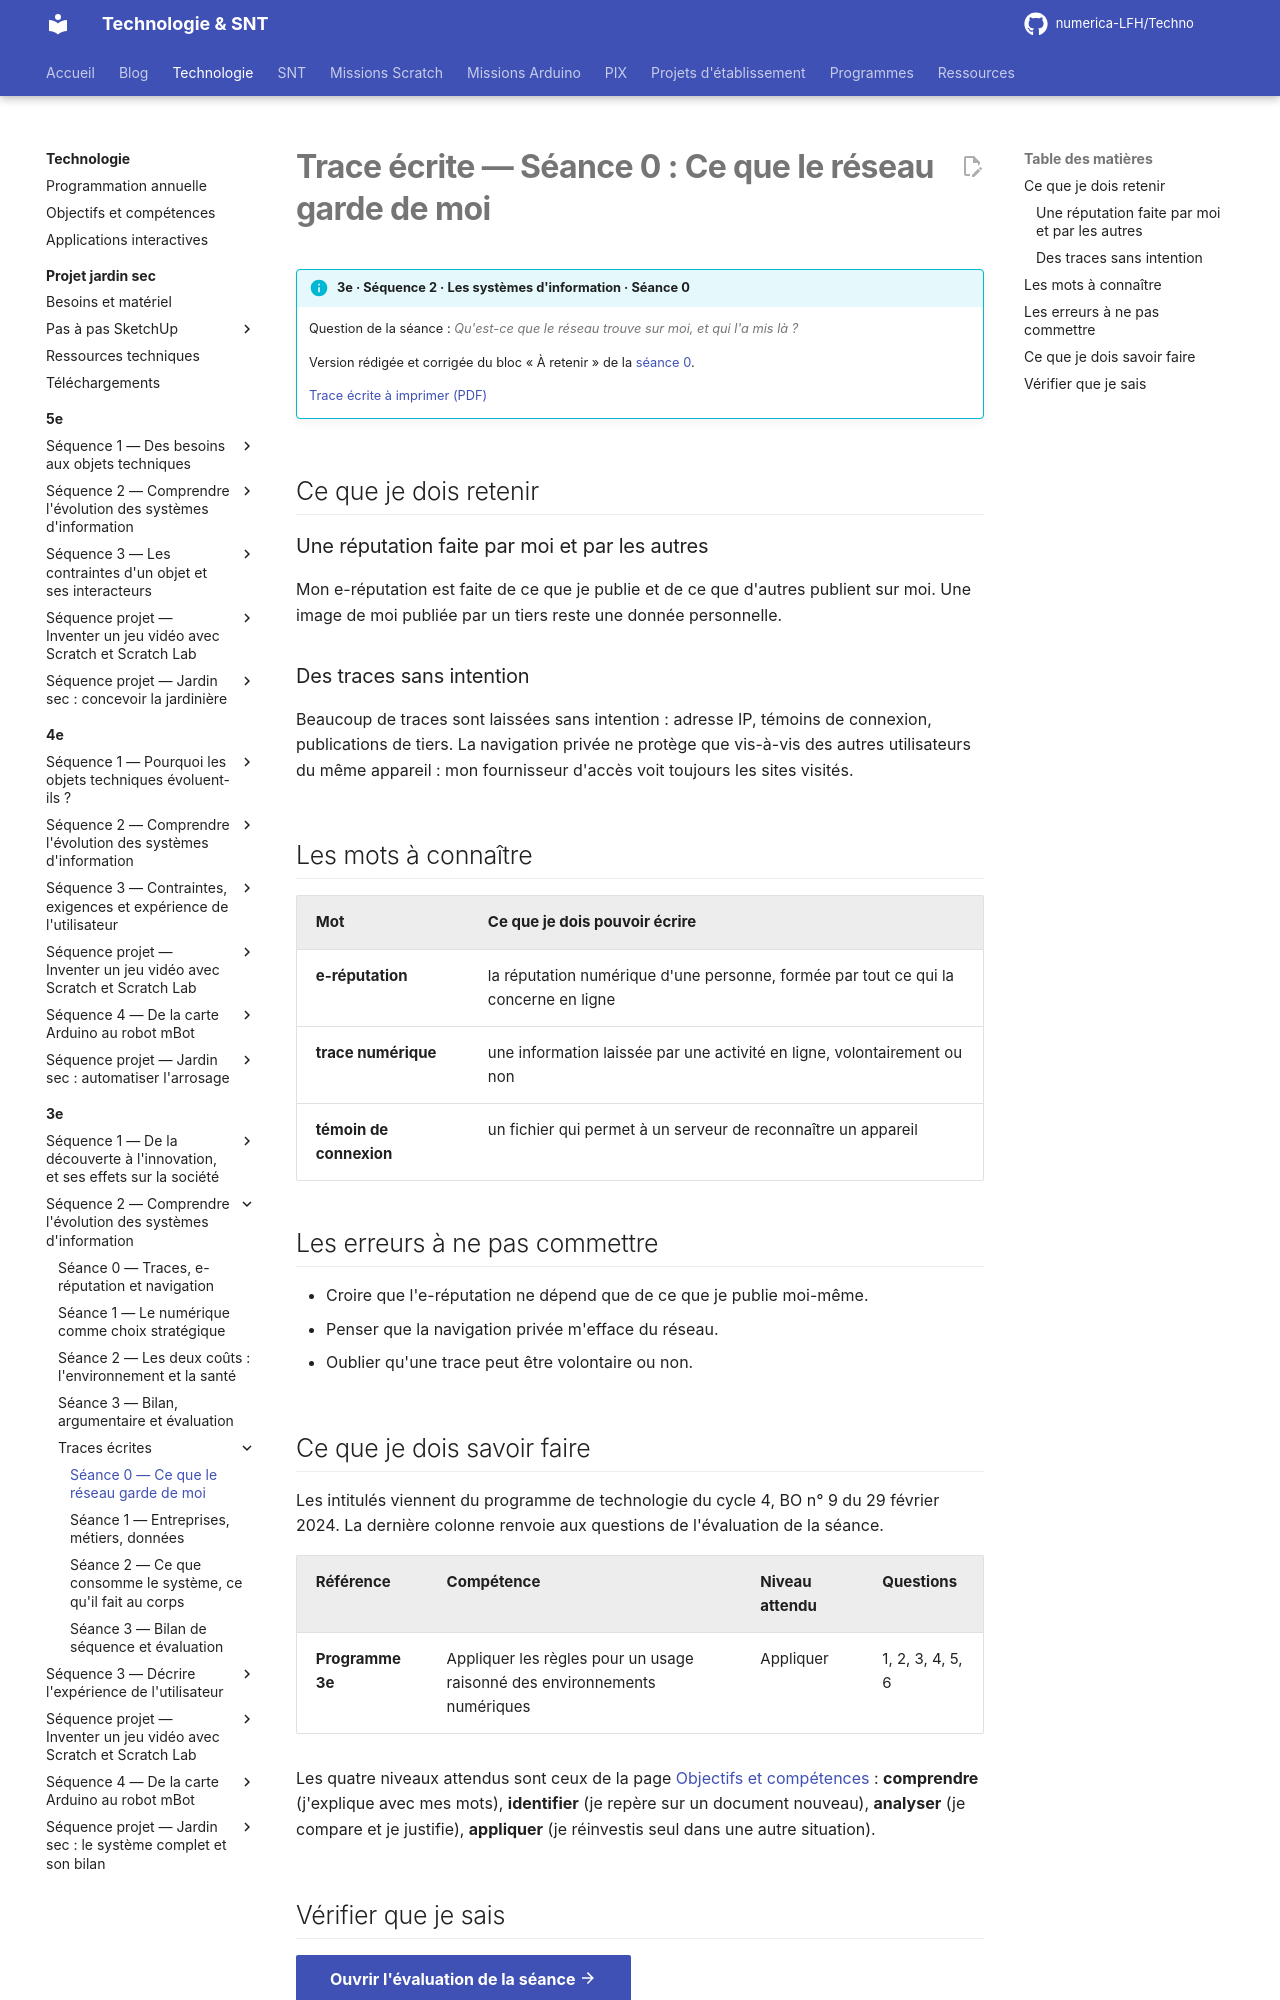

repository: numerica-LFH/Techno · page: technologie/3e/sequence-2/trace-ecrite-seance-0/index.html · generator: mkdocs

# Trace écrite — Séance 0 : Ce que le réseau garde de moi

!!! info "3e · Séquence 2 · Les systèmes d'information · Séance 0"

    Question de la séance : *Qu'est-ce que le réseau trouve sur moi, et qui l'a mis là ?*

    Version rédigée et corrigée du bloc « À retenir » de la [séance 0](seance-0.md).

    [Trace écrite à imprimer (PDF)](traces/3e-seq2-seance0-trace.pdf)

## Ce que je dois retenir

### Une réputation faite par moi et par les autres

Mon e-réputation est faite de ce que je publie et de ce que d'autres publient sur moi. Une image de moi publiée par un tiers reste une donnée personnelle.

### Des traces sans intention

Beaucoup de traces sont laissées sans intention : adresse IP, témoins de connexion, publications de tiers. La navigation privée ne protège que vis-à-vis des autres utilisateurs du même appareil : mon fournisseur d'accès voit toujours les sites visités.

## Les mots à connaître

| Mot | Ce que je dois pouvoir écrire |
|---|---|
| **e-réputation** | la réputation numérique d'une personne, formée par tout ce qui la concerne en ligne |
| **trace numérique** | une information laissée par une activité en ligne, volontairement ou non |
| **témoin de connexion** | un fichier qui permet à un serveur de reconnaître un appareil |

## Les erreurs à ne pas commettre

- Croire que l'e-réputation ne dépend que de ce que je publie moi-même.
- Penser que la navigation privée m'efface du réseau.
- Oublier qu'une trace peut être volontaire ou non.
